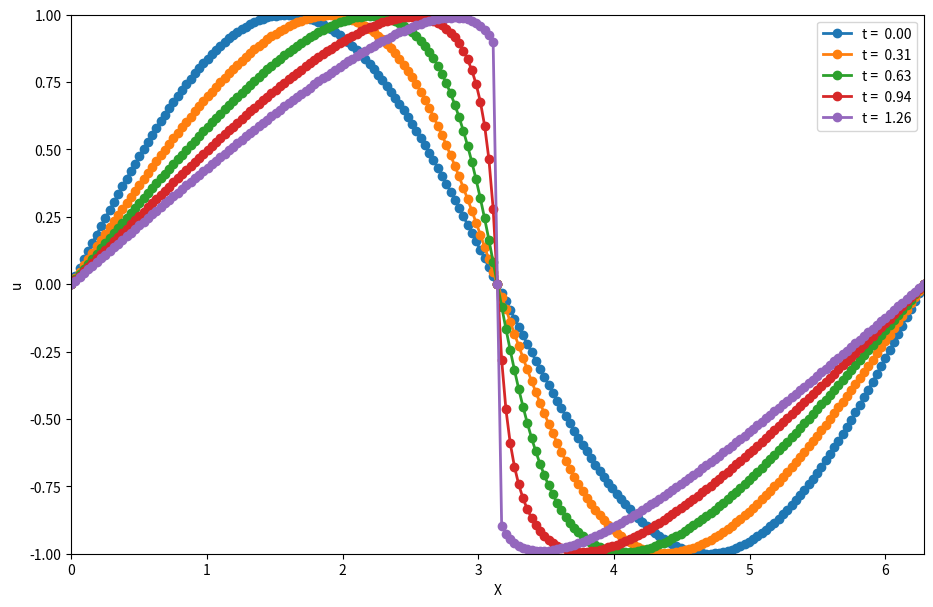

Python code for this plot:
# 参考答案
import matplotlib.pyplot as plt
import numpy as np
# %matplotlib inline
# 求解Burgers方程, 初始条件为x=[-1,1]之间的正弦函数,迎风格式，保证稳定。
################SYSU#####
########################
##########initial#########
nx = 201
nt = 30
dx = 2 * np.pi / (nx - 1)
nu = 0.0  # .07
#dt = dx * nu
dt = dx*0.5

x = np.linspace(0, 2 * np.pi, nx)
un = np.empty(nx)
t = 0

# initial condition
u = np.array([np.sin(x0) for x0 in x])

# keep using shift+Enter to evolve this shock wave.
nt = int(np.pi/2/dt)  # 200
plt.figure(figsize=(11, 7), dpi=100)
for n in range(nt):
    un = u.copy()
    for i in range(1, nx-1):
        if x[i] < np.pi:
            u[i] = un[i] - un[i] * dt / dx * (un[i] - un[i-1])  # 后差分
        if x[i] >= np.pi:
            u[i] = un[i] - un[i] * dt / dx * (un[i+1] - un[i])  # 前差分
    u[0] = un[0] - un[0] * dt / dx * (un[0] - un[-2]) + nu * dt / dx**2 * \
        (un[1] - 2 * un[0] + un[-2])
    u[-1] = u[0]
    if (n % 20) == 0:
        plt.plot(x, u, marker='o', lw=2, label='t = %5.2f' % (n*dt))

plt.xlim([0, 2 * np.pi])
plt.ylim([-1, 1])
plt.legend()
plt.xlabel("X")
plt.ylabel("u")
plt.show()
